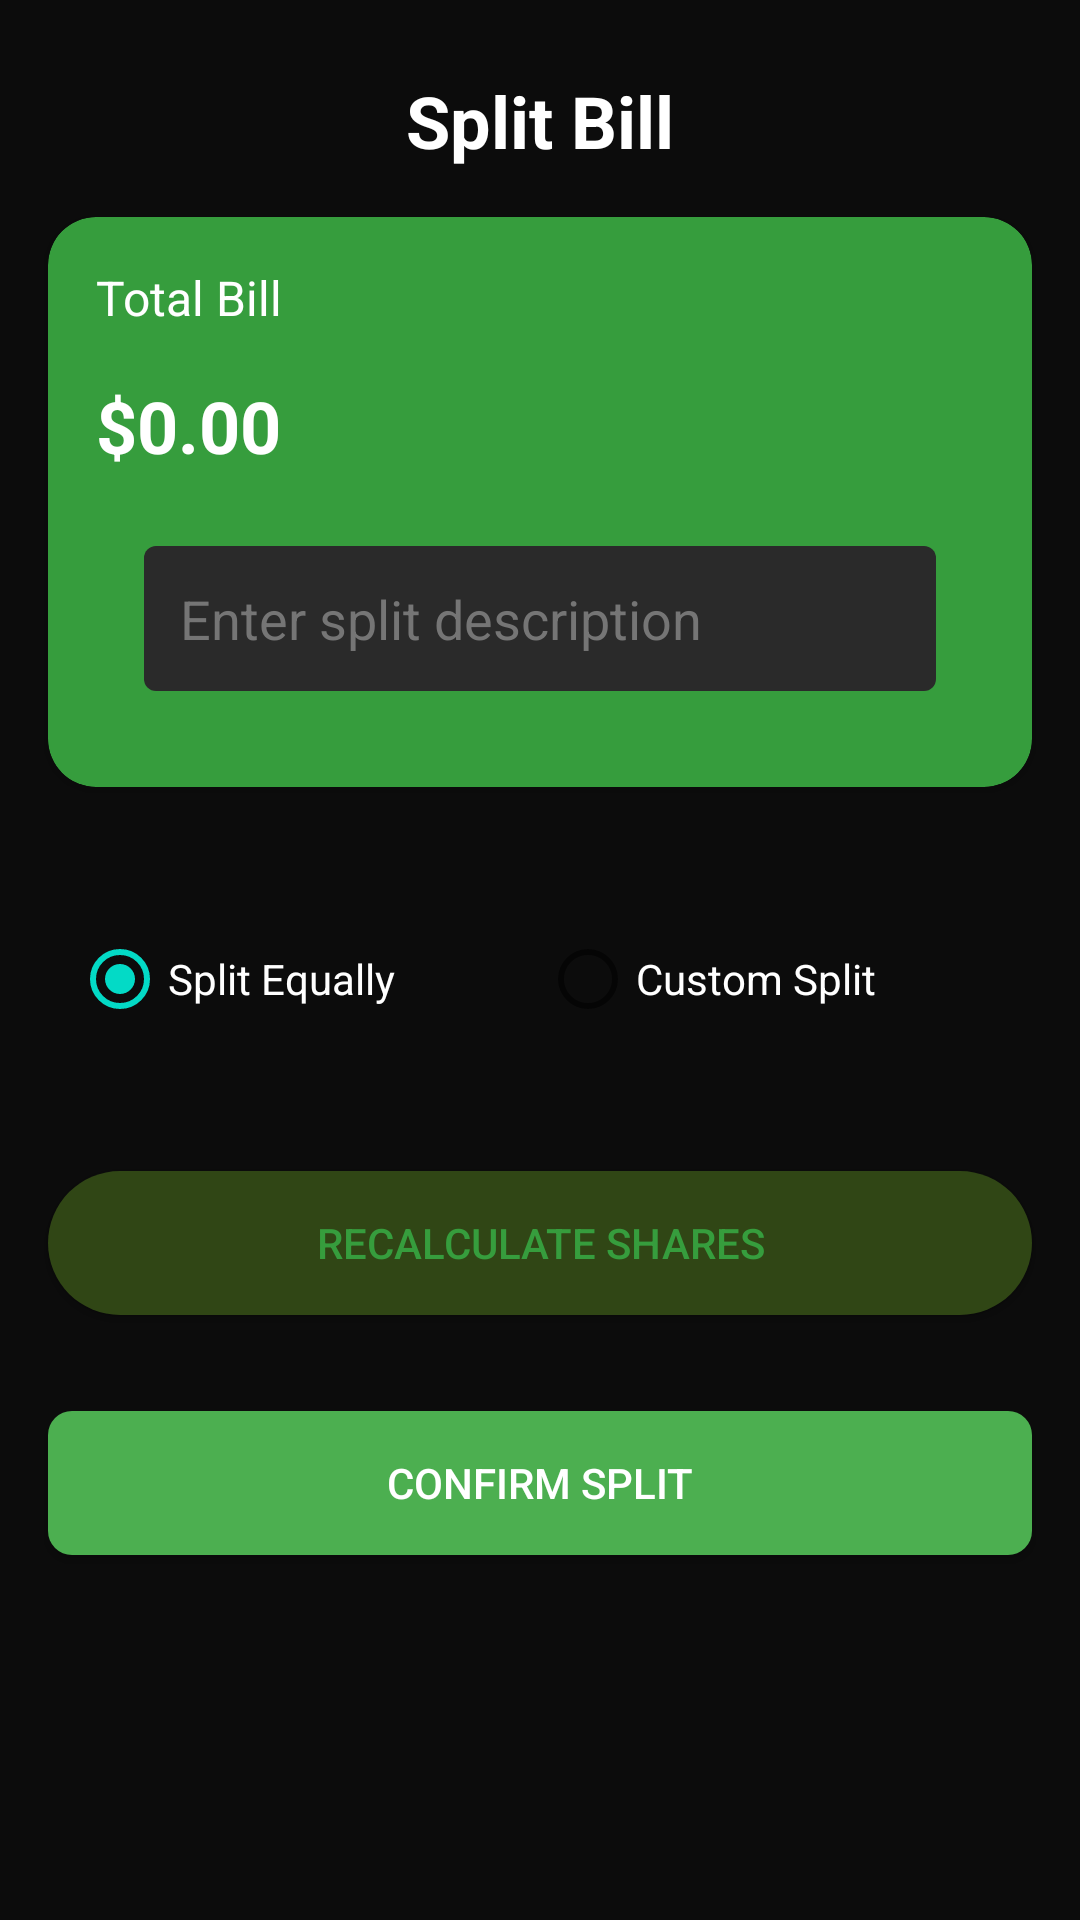

Layout XML and referenced resources for this Android screen:
<!-- AndroidManifest.xml: application theme Theme.Billbudddy -->
<!-- res/layout/activity_split_details.xml -->
<?xml version="1.0" encoding="utf-8"?>
<androidx.constraintlayout.widget.ConstraintLayout xmlns:android="http://schemas.android.com/apk/res/android"
    xmlns:app="http://schemas.android.com/apk/res-auto"
    android:layout_width="match_parent"
    android:layout_height="match_parent"
    android:background="@color/MainBackground">

    <TextView
        android:id="@+id/titleText"
        android:layout_width="wrap_content"
        android:layout_height="wrap_content"
        android:layout_marginTop="24dp"
        android:text="Split Bill"
        android:textColor="@color/white"
        android:textSize="24sp"
        android:textStyle="bold"
        app:layout_constraintEnd_toEndOf="parent"
        app:layout_constraintStart_toStartOf="parent"
        app:layout_constraintTop_toTopOf="parent" />

    <ScrollView
        android:layout_width="match_parent"
        android:layout_height="0dp"
        android:fillViewport="true"
        android:clipToPadding="false"
        android:paddingBottom="16dp"
        app:layout_constraintTop_toBottomOf="@id/titleText"
        app:layout_constraintBottom_toBottomOf="parent">

        <LinearLayout
            android:layout_width="match_parent"
            android:layout_height="wrap_content"
            android:orientation="vertical">

            <androidx.cardview.widget.CardView
                android:id="@+id/totalBillCard"
                android:layout_width="match_parent"
                android:layout_height="wrap_content"
                android:layout_margin="16dp"
                app:cardBackgroundColor="@color/light_green"
                app:cardCornerRadius="16dp">

                <LinearLayout
                    android:layout_width="match_parent"
                    android:layout_height="wrap_content"
                    android:orientation="vertical"
                    android:padding="16dp">

                    <TextView
                        android:layout_width="wrap_content"
                        android:layout_height="wrap_content"
                        android:text="Total Bill"
                        android:textColor="@color/white"
                        android:textSize="16sp" />

                    <EditText
                        android:id="@+id/totalAmountInput"
                        android:layout_width="match_parent"
                        android:layout_height="48dp"
                        android:layout_marginTop="8dp"
                        android:background="@null"
                        android:hint="$0.00"
                        android:inputType="numberDecimal"
                        android:textColor="@color/white"
                        android:textColorHint="@color/white"
                        android:textSize="24sp"
                        android:textStyle="bold" />

                    <EditText
                        android:id="@+id/splitDescriptionInput"
                        android:layout_width="match_parent"
                        android:layout_height="wrap_content"
                        android:hint="Enter split description"
                        android:inputType="text"
                        android:maxLines="1"
                        android:padding="12dp"
                        android:layout_margin="16dp"
                        android:background="@drawable/edit_text_background"
                        android:textColor="@color/white"
                        android:textColorHint="@color/grey"
                        app:layout_constraintTop_toBottomOf="@id/totalAmountInput" />
                </LinearLayout>
            </androidx.cardview.widget.CardView>

            <RadioGroup
                android:id="@+id/splitTypeGroup"
                android:layout_width="match_parent"
                android:layout_height="wrap_content"
                android:layout_margin="16dp"
                android:background="@drawable/dark_bg"
                android:orientation="horizontal"
                android:padding="8dp"
                app:layout_constraintTop_toBottomOf="@id/totalBillCard">

                <RadioButton
                    android:id="@+id/equallyRadio"
                    android:layout_width="0dp"
                    android:layout_height="wrap_content"
                    android:layout_weight="1"
                    android:checked="true"
                    android:text="Split Equally"
                    android:textColor="@color/white" />

                <RadioButton
                    android:id="@+id/customRadio"
                    android:layout_width="0dp"
                    android:layout_height="wrap_content"
                    android:layout_weight="1"
                    android:text="Custom Split"
                    android:textColor="@color/white" />
            </RadioGroup>

            <androidx.recyclerview.widget.RecyclerView
                android:id="@+id/selectedUsersRecyclerView"
                android:layout_width="match_parent"
                android:layout_height="wrap_content"
                android:layout_marginHorizontal="16dp"
                android:nestedScrollingEnabled="false"/>

            <Button
                android:id="@+id/recalculateButton"
                android:layout_width="match_parent"
                android:layout_height="wrap_content"
                android:layout_margin="16dp"
                android:background="@drawable/green_dard_button_bg"
                android:text="Recalculate Shares"
                android:textColor="@color/light_green"
                app:layout_constraintBottom_toTopOf="@id/confirmsplitButton" />

            <Button
                android:id="@+id/confirmsplitButton"
                android:layout_width="match_parent"
                android:layout_height="wrap_content"
                android:text="Confirm Split"
                android:layout_margin="16dp"
                android:background="@drawable/green_dark_button_bg"
                android:textColor="@color/white"
                app:layout_constraintBottom_toBottomOf="parent"
                app:layout_constraintEnd_toEndOf="parent"
                app:layout_constraintStart_toStartOf="parent"/>

        </LinearLayout>

    </ScrollView>

</androidx.constraintlayout.widget.ConstraintLayout>
<!-- resources referenced by this layout -->
<resources>
  <color name="MainBackground">#0c0c0c</color>
  <color name="grey">#757575</color>
  <color name="light_green">#369D3D</color>
  <color name="white">#FFFFFF</color>
  <!-- drawable edit_text_background (drawable) -->
  <?xml version="1.0" encoding="utf-8"?>
  <shape xmlns:android="http://schemas.android.com/apk/res/android">
      <solid android:color="#2A2A2A" />
      <corners android:radius="4dp" />
  </shape>
  <!-- drawable green_dard_button_bg (drawable) -->
  <?xml version="1.0" encoding="utf-8"?>
  <selector xmlns:android="http://schemas.android.com/apk/res/android">
  <item>
      <shape android:shape="rectangle">
          <corners android:radius="50dp"/>
          <solid android:color="#304615"/>
      </shape>
  </item>
  </selector>
  <!-- drawable green_dark_button_bg (drawable) -->
  <?xml version="1.0" encoding="utf-8"?>
  <selector xmlns:android="http://schemas.android.com/apk/res/android">
      <item android:state_enabled="false">
          <shape android:shape="rectangle">
              <solid android:color="#1A1A1A" />
              <corners android:radius="8dp" />
          </shape>
      </item>
      <item>
          <shape android:shape="rectangle">
              <solid android:color="@color/accent_color" />
              <corners android:radius="8dp" />
          </shape>
      </item>
  </selector>
  <style name="Theme.Billbudddy" parent="Theme.MaterialComponents.DayNight.NoActionBar">
          <item name="colorPrimary">@color/accent_color</item>
          <item name="colorPrimaryVariant">@color/purple_700</item>
          <item name="colorOnPrimary">@color/primary_text</item>
          <item name="android:windowBackground">@color/background_color</item>
          <item name="android:statusBarColor">@android:color/transparent</item>
          <item name="android:navigationBarColor">@android:color/transparent</item>
      </style>
  <color name="accent_color">#4CAF50</color>
  <color name="purple_700">#FF3700B3</color>
  <color name="primary_text">#DE000000</color>
  <color name="background_color">#FFFFFF</color>
</resources>
